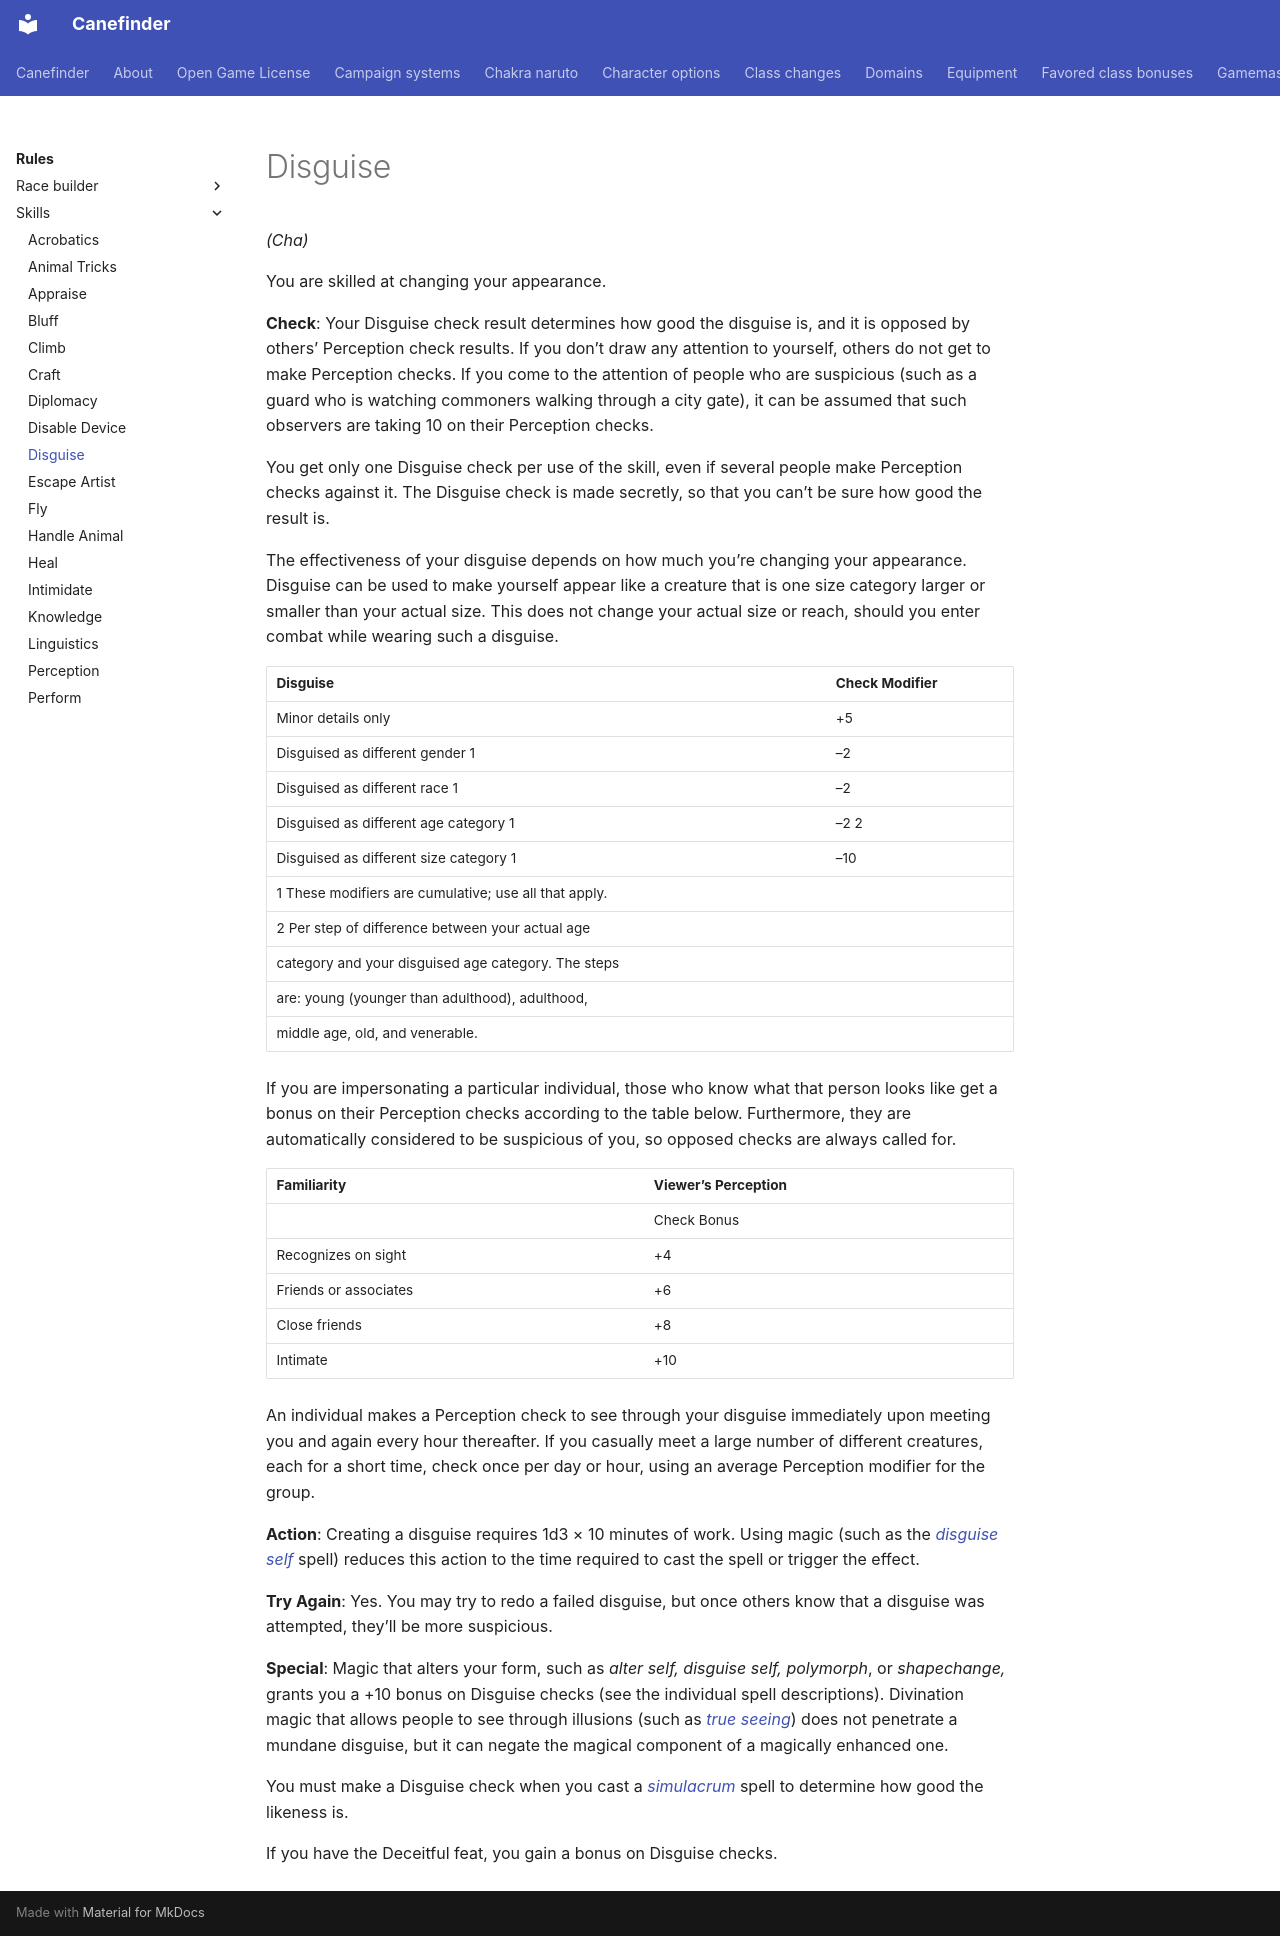

repository: canefinderhouserules/Canefinderhouserules · page: rules/skills/disguise/index.html · generator: mkdocs

# Disguise

*(Cha)*

You are skilled at changing your appearance.

**Check**: Your Disguise check result determines how good the disguise is, and it is opposed by others’ Perception check results. If you don’t draw any attention to yourself, others do not get to make Perception checks. If you come to the attention of people who are suspicious (such as a guard who is watching commoners walking through a city gate), it can be assumed that such observers are taking 10 on their Perception checks.

You get only one Disguise check per use of the skill, even if several people make Perception checks against it. The Disguise check is made secretly, so that you can’t be sure how good the result is.

The effectiveness of your disguise depends on how much you’re changing your appearance. Disguise can be used to make yourself appear like a creature that is one size category larger or smaller than your actual size. This does not change your actual size or reach, should you enter combat while wearing such a disguise.

| Disguise | Check Modifier |
|---|---|
| Minor details only | +5 |
| Disguised as different gender 1 | –2 |
| Disguised as different race 1 | –2 |
| Disguised as different age category 1 | –2 2 |
| Disguised as different size category 1 | –10 |
| 1 These modifiers are cumulative; use all that apply. |  |
| 2 Per step of difference between your actual age |  |
| category and your disguised age category. The steps |  |
| are: young (younger than adulthood), adulthood, |  |
| middle age, old, and venerable. |  |

If you are impersonating a particular individual, those who know what that person looks like get a bonus on their Perception checks according to the table below. Furthermore, they are automatically considered to be suspicious of you, so opposed checks are always called for.


| Familiarity           | Viewer’s Perception |
|-----------------------|---------------------|
|                       | Check Bonus         |
| Recognizes on sight   | +4                  |
| Friends or associates | +6                  |
| Close friends         | +8                  |
| Intimate              | +10                 |


An individual makes a Perception check to see through your disguise immediately upon meeting you and again every hour thereafter. If you casually meet a large number of different creatures, each for a short time, check once per day or hour, using an average Perception modifier for the group.

**Action**: Creating a disguise requires 1d3 × 10 minutes of work. Using magic (such as the [*disguise self*](../../magic/spells/disguise-self.md) spell) reduces this action to the time required to cast the spell or trigger the effect.

**Try Again**: Yes. You may try to redo a failed disguise, but once others know that a disguise was attempted, they’ll be more suspicious.

**Special**: Magic that alters your form, such as *alter* *self, disguise self, polymorph*, or *shapechange,* grants you a +10 bonus on Disguise checks (see the individual spell descriptions). Divination magic that allows people to see through illusions (such as [*true seeing*](../../magic/spells/true-seeing.md)) does not penetrate a mundane disguise, but it can negate the magical component of a magically enhanced one.

You must make a Disguise check when you cast a [*simulacrum*](../../magic/spells/simulacrum.md) spell to determine how good the likeness is.

If you have the Deceitful feat, you gain a bonus on Disguise checks.
